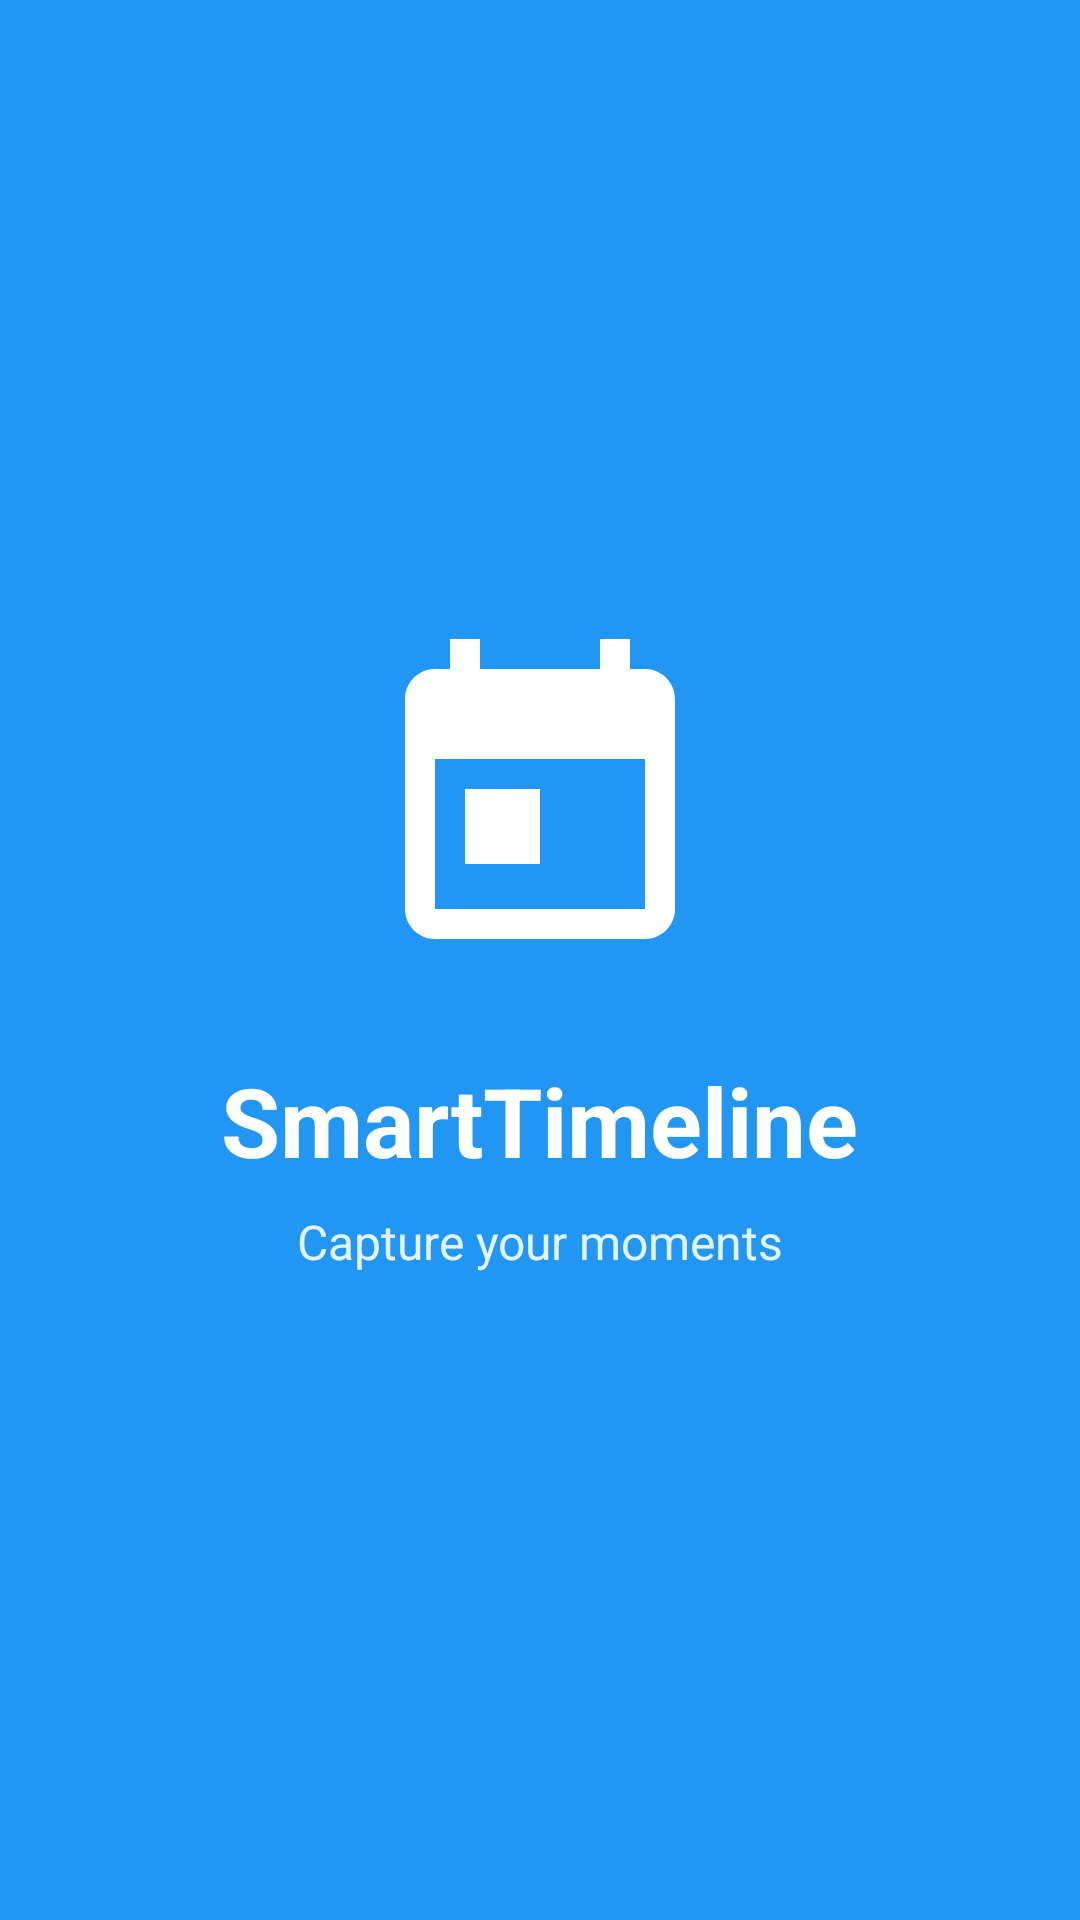

Write the Android layout XML for this screen, with the resource values it uses.
<!-- AndroidManifest.xml: activity theme Theme.SmartTimeline.Splash -->
<!-- res/layout/activity_splash.xml -->
<?xml version="1.0" encoding="utf-8"?>
<androidx.constraintlayout.widget.ConstraintLayout
    xmlns:android="http://schemas.android.com/apk/res/android"
    xmlns:app="http://schemas.android.com/apk/res-auto"
    android:layout_width="match_parent"
    android:layout_height="match_parent"
    android:background="@color/splash_background">

    <ImageView
        android:id="@+id/imageViewLogo"
        android:layout_width="120dp"
        android:layout_height="120dp"
        android:src="@drawable/ic_app_logo"
        android:contentDescription="SmartTimeline Logo"
        app:layout_constraintTop_toTopOf="parent"
        app:layout_constraintBottom_toBottomOf="parent"
        app:layout_constraintStart_toStartOf="parent"
        app:layout_constraintEnd_toEndOf="parent"
        app:layout_constraintVertical_bias="0.4" />

    <TextView
        android:id="@+id/textViewAppName"
        android:layout_width="wrap_content"
        android:layout_height="wrap_content"
        android:layout_marginTop="24dp"
        android:text="SmartTimeline"
        android:textSize="32sp"
        android:textStyle="bold"
        android:textColor="@color/splash_text"
        app:layout_constraintTop_toBottomOf="@id/imageViewLogo"
        app:layout_constraintStart_toStartOf="parent"
        app:layout_constraintEnd_toEndOf="parent" />

    <TextView
        android:id="@+id/textViewTagline"
        android:layout_width="wrap_content"
        android:layout_height="wrap_content"
        android:layout_marginTop="8dp"
        android:text="Capture your moments"
        android:textSize="16sp"
        android:textColor="@color/splash_text_secondary"
        app:layout_constraintTop_toBottomOf="@id/textViewAppName"
        app:layout_constraintStart_toStartOf="parent"
        app:layout_constraintEnd_toEndOf="parent" />

    <ProgressBar
        android:id="@+id/progressBar"
        android:layout_width="wrap_content"
        android:layout_height="wrap_content"
        android:layout_marginBottom="48dp"
        android:indeterminateTint="@color/splash_text"
        app:layout_constraintBottom_toBottomOf="parent"
        app:layout_constraintStart_toStartOf="parent"
        app:layout_constraintEnd_toEndOf="parent" />

</androidx.constraintlayout.widget.ConstraintLayout>
<!-- resources referenced by this layout -->
<resources>
  <color name="splash_background">#2196F3</color>
  <color name="splash_text">#FFFFFF</color>
  <color name="splash_text_secondary">#E3F2FD</color>
  <!-- drawable ic_app_logo (drawable) -->
  <?xml version="1.0" encoding="utf-8"?>
  <vector xmlns:android="http://schemas.android.com/apk/res/android"
      android:width="120dp"
      android:height="120dp"
      android:viewportWidth="24"
      android:viewportHeight="24">
  
      <path
          android:fillColor="#FFFFFF"
          android:pathData="M19,3h-1V1h-2v2H8V1H6v2H5C3.89,3 3,3.9 3,5v14c0,1.1 0.89,2 2,2h14c1.1,0 2,-0.9 2,-2V5C21,3.9 20.1,3 19,3zM19,19H5V9h14V19zM7,11h5v5H7V11z" />
  </vector>
</resources>
